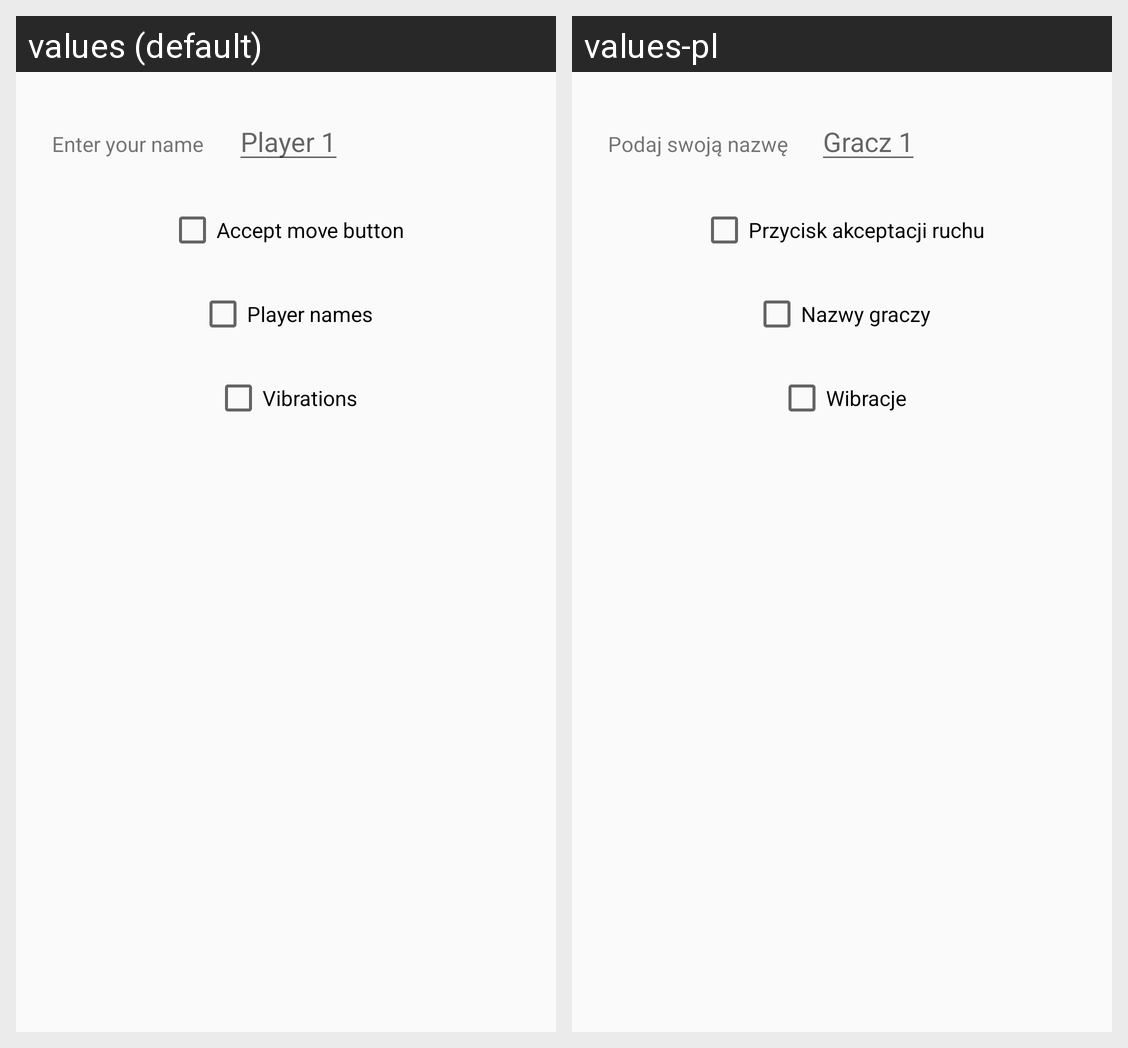

Here is an Android app screen in its default locale and in the app's own translations. Write out the translated-string differences for the strings that appear on this screen.
Android screen res/layout/activity_options.xml rendered under 2 locales, left to right: values (default), values-pl. Device: Nexus 5 (rendered at 1080×1920; each locale shown at half size, 540×960, under a caption strip naming it); theme AppTheme.
Strings drawn on this screen, with the default value and each locale's value (text and hints the layout hard-codes, and strings that could not be matched under every locale, appear in the picture but are not listed):

show_player_names
  values: Player names
  values-pl: Nazwy graczy

show_accept_move
  values: Accept move button
  values-pl: Przycisk akceptacji ruchu

enable_vibrations
  values: Vibrations
  values-pl: Wibracje

default_fplayer
  values: Player 1
  values-pl: Gracz 1

enter_your_name
  values: Enter your name
  values-pl: Podaj swoją nazwę
